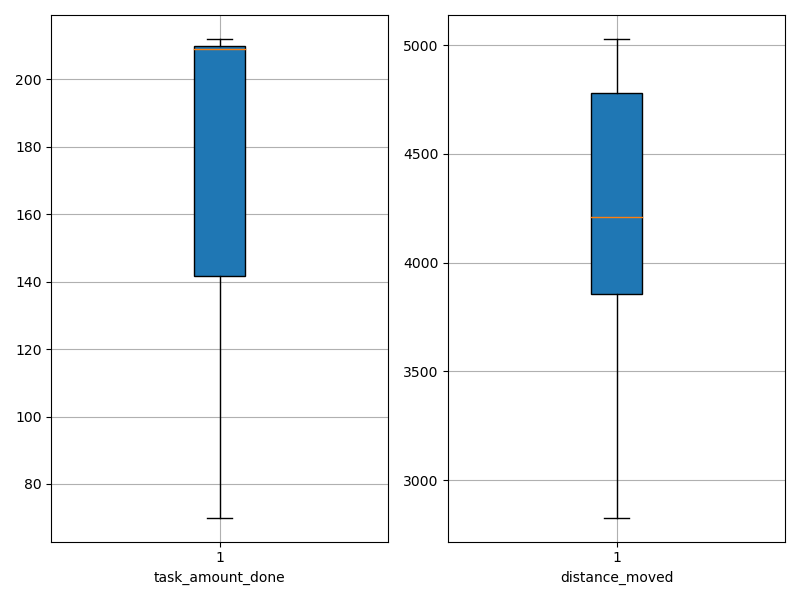

The file beside this chart, header and first rows:
agent_id, task_amount_done, distance_moved
0, 141.0, 4618
1, 212.0, 3034
2, 142.0, 3805
3, 211.0, 5029
4, 210.0, 4389
5, 137.0, 4083
6, 209.0, 4568
7, 208.0, 4110
8, 209.0, 4773
9, 209.0, 2828
10, 210.0, 4903
11, 210.0, 4801
12, 209.0, 3876
13, 210.0, 3062
14, 210.0, 3709
15, 70.0, 4128
16, 140.0, 4842
17, 210.0, 4191
18, 212.0, 4807
19, 71.0, 4225
